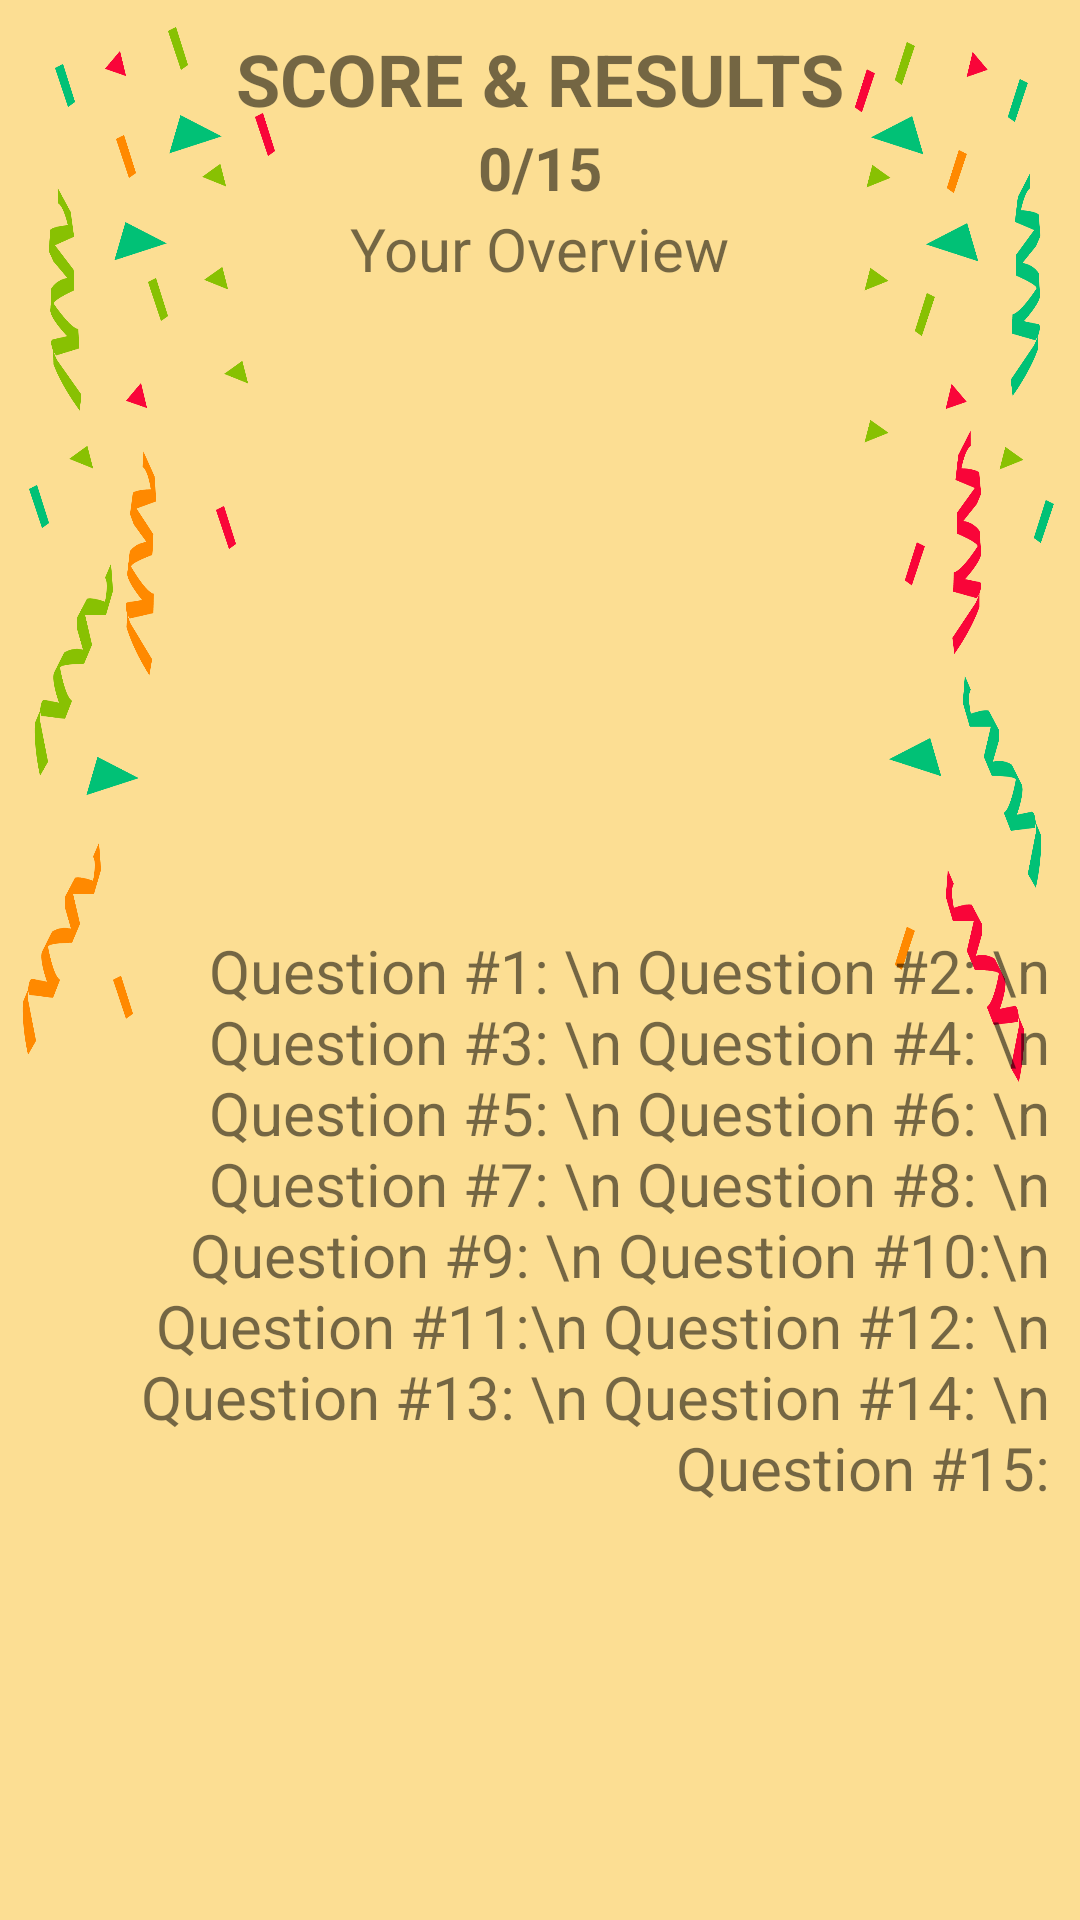

This screen was rendered from an Android layout file. Write that file and the resources it references.
<!-- AndroidManifest.xml: application theme Theme.Easestandby -->
<!-- res/layout/dialog_view3.xml -->
<?xml version="1.0" encoding="utf-8"?>
<androidx.constraintlayout.widget.ConstraintLayout xmlns:android="http://schemas.android.com/apk/res/android"
    xmlns:app="http://schemas.android.com/apk/res-auto"
    xmlns:tools="http://schemas.android.com/tools"
    android:layout_width="match_parent"
    android:layout_height="match_parent"
    android:padding="10dp"
    android:background="@drawable/ic_scorebackg">

    <TextView
        android:id="@+id/textView5"
        android:layout_width="wrap_content"
        android:layout_height="wrap_content"
        android:text="Your Overview"
        android:textSize="20sp"
        app:layout_constraintEnd_toEndOf="parent"
        app:layout_constraintStart_toStartOf="parent"
        app:layout_constraintTop_toBottomOf="@+id/scoreText2" />

    <TextView
        android:id="@+id/textView6"
        android:layout_width="wrap_content"
        android:layout_height="wrap_content"
        android:text="SCORE &amp; RESULTS"
        android:textSize="24sp"
        android:textStyle="bold"
        app:layout_constraintEnd_toEndOf="parent"
        app:layout_constraintStart_toStartOf="parent"
        app:layout_constraintTop_toTopOf="parent" />

    <TextView
        android:id="@+id/scoreText2"
        android:layout_width="wrap_content"
        android:layout_height="wrap_content"
        android:text="0/15"
        android:textSize="20sp"
        android:textStyle="bold"
        app:layout_constraintEnd_toEndOf="parent"
        app:layout_constraintStart_toStartOf="parent"
        app:layout_constraintTop_toBottomOf="@+id/textView6" />

    <LinearLayout
        android:id="@+id/linearLayout"
        android:layout_width="0dp"
        android:layout_height="wrap_content"
        android:gravity="center"
        android:orientation="horizontal"
        app:layout_constraintEnd_toEndOf="parent"
        app:layout_constraintStart_toStartOf="parent"
        app:layout_constraintTop_toBottomOf="@+id/textView5">

        <TextView
            android:id="@+id/qHistory5"
            android:layout_width="wrap_content"
            android:layout_height="wrap_content"
            android:gravity="end"
            android:text=" Question #1: \n Question #2: \n Question #3: \n Question #4: \n Question #5: \n Question #6: \n Question #7: \n Question #8: \n Question #9: \n Question #10:\n Question #11:\n Question #12: \n Question #13: \n Question #14: \n Question #15:"
            android:textSize="20sp" />

        <TextView
            android:id="@+id/qHistory6"
            android:layout_width="wrap_content"
            android:layout_height="wrap_content"
            android:gravity="center"
            android:text="Incorrect \n Correct \n Incorrect \n  Incorrect \n Correct \n  Incorrect \n Incorrect \n Incorrect \n: Incorrect \n Incorrect \n Incorrect \n Incorrect \n Incorrect \n Incorrect \n Incorrect"
            android:textSize="20sp"
            android:textStyle="bold" />
    </LinearLayout>

</androidx.constraintlayout.widget.ConstraintLayout>
<!-- resources referenced by this layout -->
<resources>
  <!-- drawable ic_scorebackg: png bitmap (drawable-xxhdpi, 195412 bytes) -->
  <style name="Theme.Easestandby" parent="Theme.MaterialComponents.DayNight.NoActionBar">
          
          <item name="colorPrimary">@color/purple_500</item>
          <item name="colorPrimaryVariant">@color/purple_700</item>
          <item name="colorOnPrimary">@color/white</item>
          
          <item name="colorSecondary">@color/teal_200</item>
          <item name="colorSecondaryVariant">@color/teal_700</item>
          <item name="colorOnSecondary">@color/black</item>
          
          <item name="android:statusBarColor" tools:targetApi="l">?attr/colorPrimaryVariant</item>
          
      </style>
  <color name="purple_500">#FF6200EE</color>
  <color name="purple_700">#FF3700B3</color>
  <color name="white">#FFFFFFFF</color>
  <color name="teal_200">#FF03DAC5</color>
  <color name="teal_700">#FF018786</color>
  <color name="black">#FF000000</color>
</resources>
